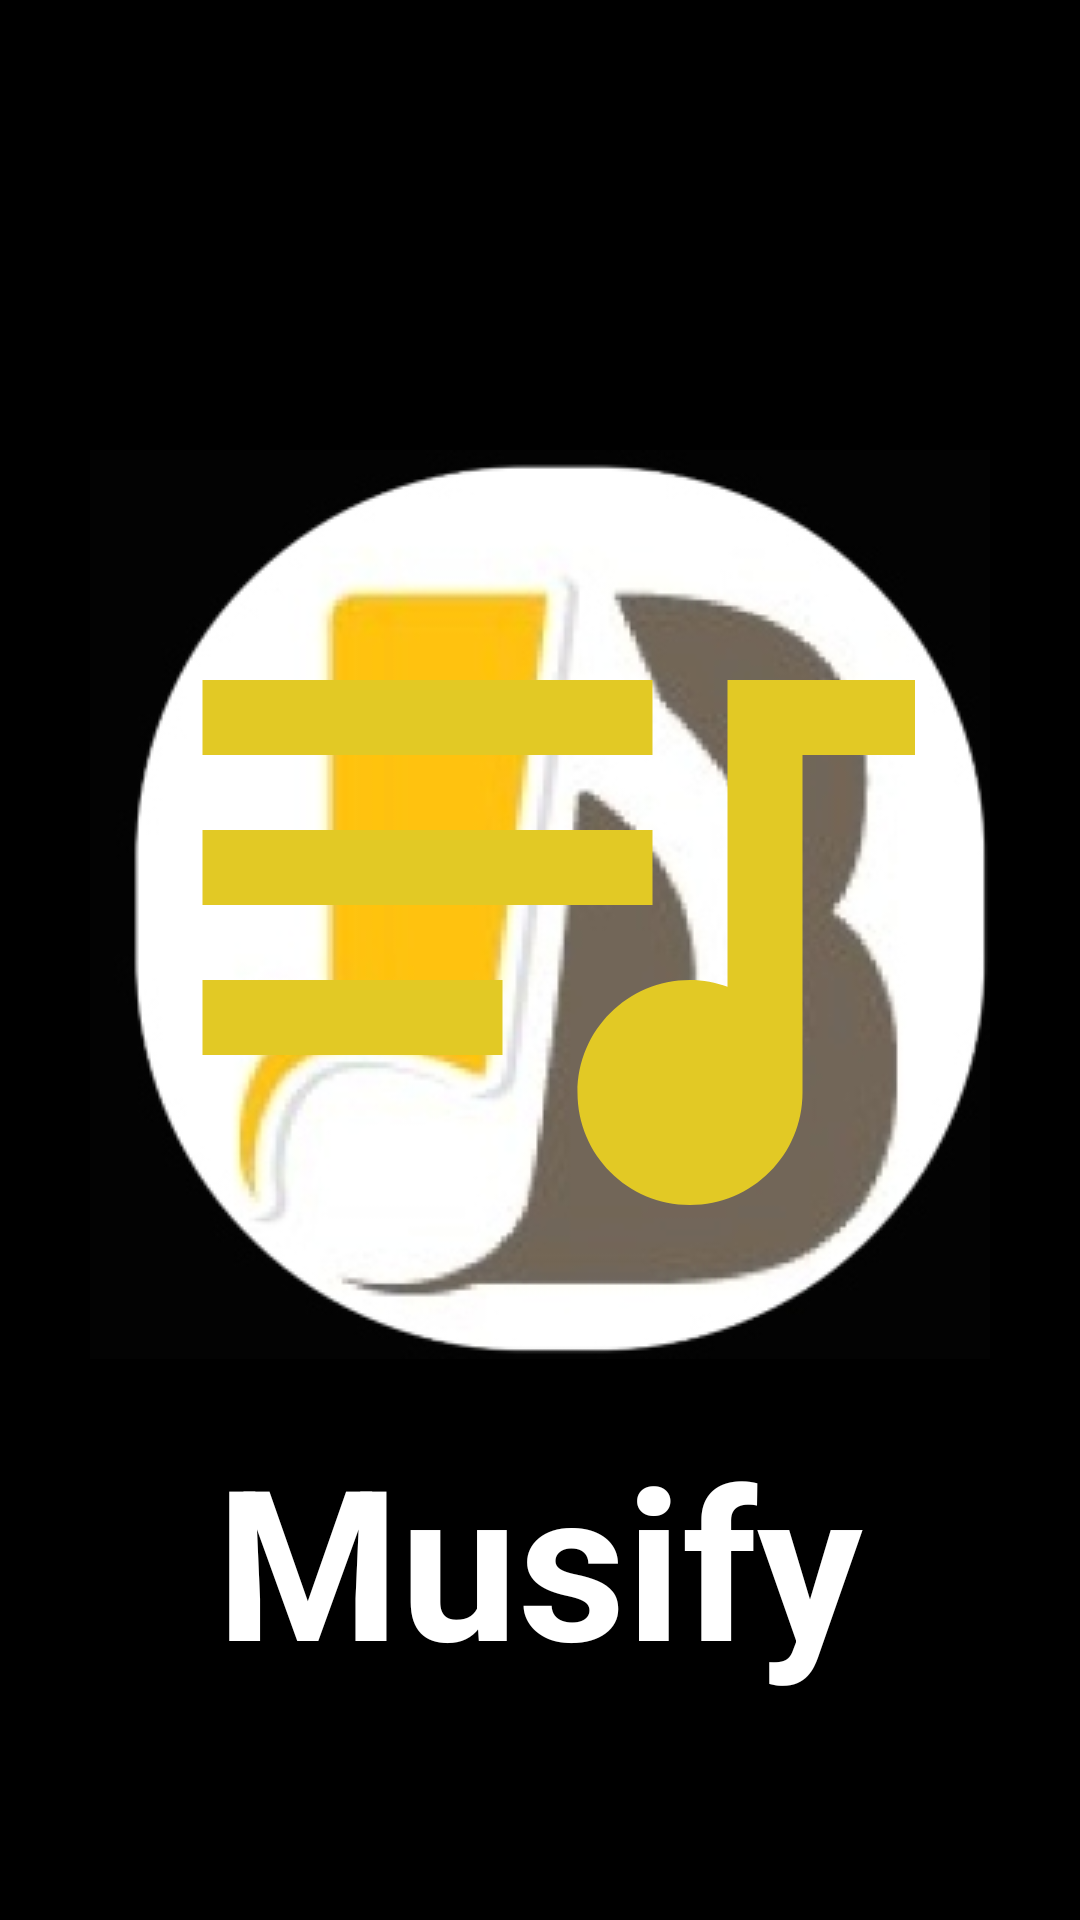

Reconstruct the res/layout file that produces this screen, plus the resources it refers to.
<!-- AndroidManifest.xml: application theme Theme.SmdAss1 -->
<!-- res/layout/activity_main.xml -->
<?xml version="1.0" encoding="utf-8"?>
<LinearLayout xmlns:android="http://schemas.android.com/apk/res/android"
    xmlns:app="http://schemas.android.com/apk/res-auto"
    xmlns:tools="http://schemas.android.com/tools"
    android:layout_width="match_parent"
    android:layout_height="match_parent"
    android:background="@color/black"
    android:orientation="vertical"


    tools:context=".MainActivity">


    <ImageView
        android:layout_width="wrap_content"
        android:layout_height="wrap_content"

        android:layout_gravity="center_horizontal"
        android:layout_marginTop="150dp"
        android:background="@drawable/musify3"
        android:src="@drawable/ic_baseline_queue_music_24" />

    <TextView

        android:layout_width="wrap_content"
        android:layout_height="wrap_content"


        android:layout_marginTop="20dp"
        android:text="Musify"
        android:layout_gravity="center_horizontal"
        android:textColor="@color/white"
        android:textSize="70sp"
        android:textStyle="bold" />


</LinearLayout>
<!-- resources referenced by this layout -->
<resources>
  <color name="black">#FF000000</color>
  <color name="white">#FFFFFFFF</color>
  <!-- drawable ic_baseline_queue_music_24 (drawable) -->
  <vector android:height="80dp" android:tint="#E2C925"
      android:viewportHeight="24" android:viewportWidth="24"
      android:width="80dp" xmlns:android="http://schemas.android.com/apk/res/android"
      >
  
      <path android:fillColor="@android:color/white" android:pathData="M15,6L3,6v2h12L15,6zM15,10L3,10v2h12v-2zM3,16h8v-2L3,14v2zM17,6v8.18c-0.31,-0.11 -0.65,-0.18 -1,-0.18 -1.66,0 -3,1.34 -3,3s1.34,3 3,3 3,-1.34 3,-3L19,8h3L22,6h-5z"/>
  </vector>
  <!-- drawable musify3: jpg bitmap (drawable, 24241 bytes) -->
  <style name="Theme.SmdAss1" parent="Theme.MaterialComponents.DayNight.NoActionBar">
          
          <item name="colorPrimary">@color/purple_500</item>
          <item name="colorPrimaryVariant">@color/black</item>
          <item name="colorOnPrimary">@color/white</item>
          
          <item name="colorSecondary">@color/teal_200</item>
          <item name="colorSecondaryVariant">@color/teal_700</item>
          <item name="colorOnSecondary">@color/black</item>
          
          <item name="android:statusBarColor" tools:targetApi="l">?attr/colorPrimaryVariant</item>
          
      </style>
  <color name="purple_500">#FF6200EE</color>
  <color name="teal_200">#FF03DAC5</color>
  <color name="teal_700">#FF018786</color>
</resources>
